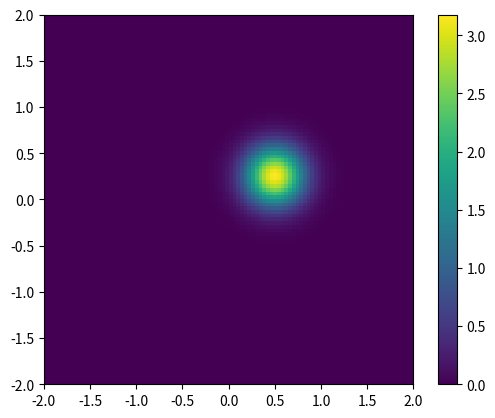

The script that saved this image:
import numpy as np
import matplotlib.pyplot as plt
import matplotlib.animation as animation

plt.rcParams['animation.ffmpeg_path'] = 'C:\\ffmpeg\\FFmpeg\\bin\\ffmpeg.exe'


class Heller2D:
    def __init__(self, n, dt, init, func):
        self.n = n
        self.dt = dt
        self.init = init

        self.derivatives = func
        self.args = None
        self.noise = None

        self.variables_arr = np.zeros((len(init), n), dtype=complex)
        self.tl = np.zeros(n)
        return None

    def genNoise(self):
        return np.random.randn(self.n) / np.sqrt(self.dt)

    def rk4(self, args, noise=None, set=False):
        self.noise = noise
        self.args = args
        temp_var_arr = np.zeros((len(self.init), self.n), dtype=complex)
        temp_var_arr[:, 0] = self.init
        # print(temp_var_arr)
        current = np.asarray(self.init, dtype=complex)

        t = 0
        tl = np.zeros(self.n)

        if noise is None:
            self.noise = self.genNoise()

        for i in range(self.n - 1):
            N = self.noise[i]
            # eta = np.random.randn()
            k0 = np.asarray(self.derivatives(t, current, self.args, N, self.dt))
            k1 = np.asarray(self.derivatives(t + self.dt / 2, current + k0 / 2, self.args, N, self.dt))
            k2 = np.asarray(self.derivatives(t + self.dt / 2, current + k1 / 2, self.args, N, self.dt))
            k3 = np.asarray(self.derivatives(t + self.dt, current + k2, args, N, self.dt))

            t += self.dt
            for j in range(len(self.init)):
                current[j] += (k0[j] + 2 * k1[j] + 2 * k2[j] + k3[j]) / 6
            temp_var_arr[:, i + 1] = current
            tl[i + 1] = t
        if set:
            self.variables_arr = temp_var_arr
            self.tl = tl
        return tl, temp_var_arr


class PlotTools2D():
    def __init__(self, tl, var, xlim, ylim, n_point):
        self.tl = tl
        self.var = var
        self.xlim = xlim
        self.ylim = ylim
        self.n_point = n_point

        self.n = np.shape(var)[1]  # maybe

        self.x = np.linspace(-xlim, xlim, n_point)
        self.y = np.linspace(ylim, -ylim, n_point) # The y axis is inverted in the plots
        self.X, self.Y = np.meshgrid(self.x, self.y)

    def hellerGaussian2D(self, x, y, vals, args):
        # m, hbar, w1, w2 = args
        xt, yt, vxt, vyt, axt, ayt, lamt, gt = vals
        return np.exp((1j / args[1]) * (
                axt * (x - xt) ** 2 + ayt * (y - yt) ** 2 + lamt * (x - xt) * (y - yt) + args[0] * vxt * (x - xt) + args[0] * vyt * (
                y - yt) + gt))

    def plot2D(self, vals, args):
        Z = self.hellerGaussian2D(self.X, self.Y, vals, args)
        psi_s = np.real(Z * np.conjugate(Z))
        fig, ax = plt.subplots()
        data = ax.imshow(psi_s, extent=[-self.xlim, self.xlim, -self.ylim, self.ylim])
        cb = fig.colorbar(data)
        plt.show()

    def animation2D(self, args,save=""):
        Z = self.hellerGaussian2D(self.X, self.Y, self.var[:, 0], args)
        psi_s = np.real(Z * np.conjugate(Z))

        fig, ax = plt.subplots()
        # ax.set_xlim(-20, 20)
        # ax.set_ylim(-20, 20)
        # data = ax.pcolormesh(x, y, np.asarray(psi_s))
        # data = ax.imshow(psi_s, extent=[-self.xlim, self.xlim, -self.ylim, self.ylim], cmap="gist_heat")
        data = ax.imshow(psi_s, extent=[-self.xlim, self.xlim, -self.ylim, self.ylim])
        time_text = ax.text(-0.95*self.xlim, 0.9*self.ylim, '', fontsize=10,color="w")
        cb = fig.colorbar(data)

        def init():
            data.set_array(np.array(psi_s))
            time_text.set_text("")
            return data

        def animate(i):
            index = i % self.n
            # print(index)
            time_text.set_text(f"t = {self.tl[index]:.3f}")

            Z = self.hellerGaussian2D(self.X, self.Y, self.var[:, index], args)
            psi_s = np.real(Z * np.conjugate(Z))

            data.set_array(np.array(psi_s))
            return data

        ani = animation.FuncAnimation(fig, animate, interval=100, frames=int(self.n), blit=False, init_func=init)

        if save!="":
            Writer = animation.writers['ffmpeg']
            writer = Writer(fps=120, metadata=dict(artist='Me'), bitrate=1800)
            ani.save(f'{save}.mp4', writer=writer)

        plt.show()


if __name__ == "__main__":
    def hellerGaussian2D(x, y, vals, args):
        m, hbar, w1, w2 = args
        xt, yt, vxt, vyt, axt, ayt, lamt, gt = vals
        return np.exp((1j / hbar) * (
                axt * (x - xt) ** 2 + ayt * (y - yt) ** 2 + lamt * (x - xt) * (y - yt) + m * vxt * (x - xt) + m * vyt * (
                y - yt) + gt))


    def derivsdt(t, current, args, eta, dt):
        m, hbar, w1, w2 = args
        x = current[2] * dt
        y = current[3] * dt
        vx = -m * w1 ** 2 * current[0]*dt
        vy = -m * w2 ** 2 * current[1]*dt
        ax = (-(2 / m) * current[4] ** 2 - (1 / (2 * m)) * current[6] ** 2 - 0.5 * m * w1 ** 2)*dt
        ay = (-(2 / m) * current[5] ** 2 - (1 / (2 * m)) * current[6] ** 2 - 0.5 * m * w2 ** 2)*dt
        lam = (-2 * ((current[4] / m) + (current[5] / m)) * current[6])*dt
        gam = (1j * hbar * current[4] / m + 1j * hbar * current[5] / m + 0.5 * m * current[2] ** 2 + 0.5 * m * current[
            3] ** 2 - 0.5 * m * w1 ** 2 * current[0] ** 2 - 0.5 * m * w2 ** 2 * current[1] ** 2)*dt
        return x, y, vx, vy, ax, ay, lam, gam


    n = 100
    dt = 0.001

    w = 10
    m = 1
    hbar = 1
    args = (m, hbar, w, w)
    temp = 0.5 * m * w ** 2

    x0 = 0.5
    y0 = 0.25

    vx0 = 0
    vy0 = 0

    lam = 0

    sigx = np.sqrt(hbar / (2 * m * w))
    sigy = np.sqrt(hbar / (2 * m * w))

    ax0 = 1j * hbar / (4 * sigx ** 2)
    ay0 = 1j * hbar / (4 * sigy ** 2)

    sigt = np.sqrt(sigx ** 2 + sigy ** 2)

    g0 = (1j * hbar / 2) * np.log(2 * np.pi * sigx * sigy)

    init = [x0, y0, vx0, vy0, ax0, ay0, lam, g0]

    #############################
    Hel = Heller2D(n, dt, init, derivsdt)
    tl, var_arr = Hel.rk4(args, set=True)

    # plt.plot(Hel.tl,Hel.variables_arr[-1])
    # plt.show()

    ###########################
    xlim = 2
    ylim = 2
    n_point = 100

    plot = PlotTools2D(tl, var_arr, xlim, ylim, n_point)
    # plot.plot2D(init, args)
    plot.animation2D(args)
